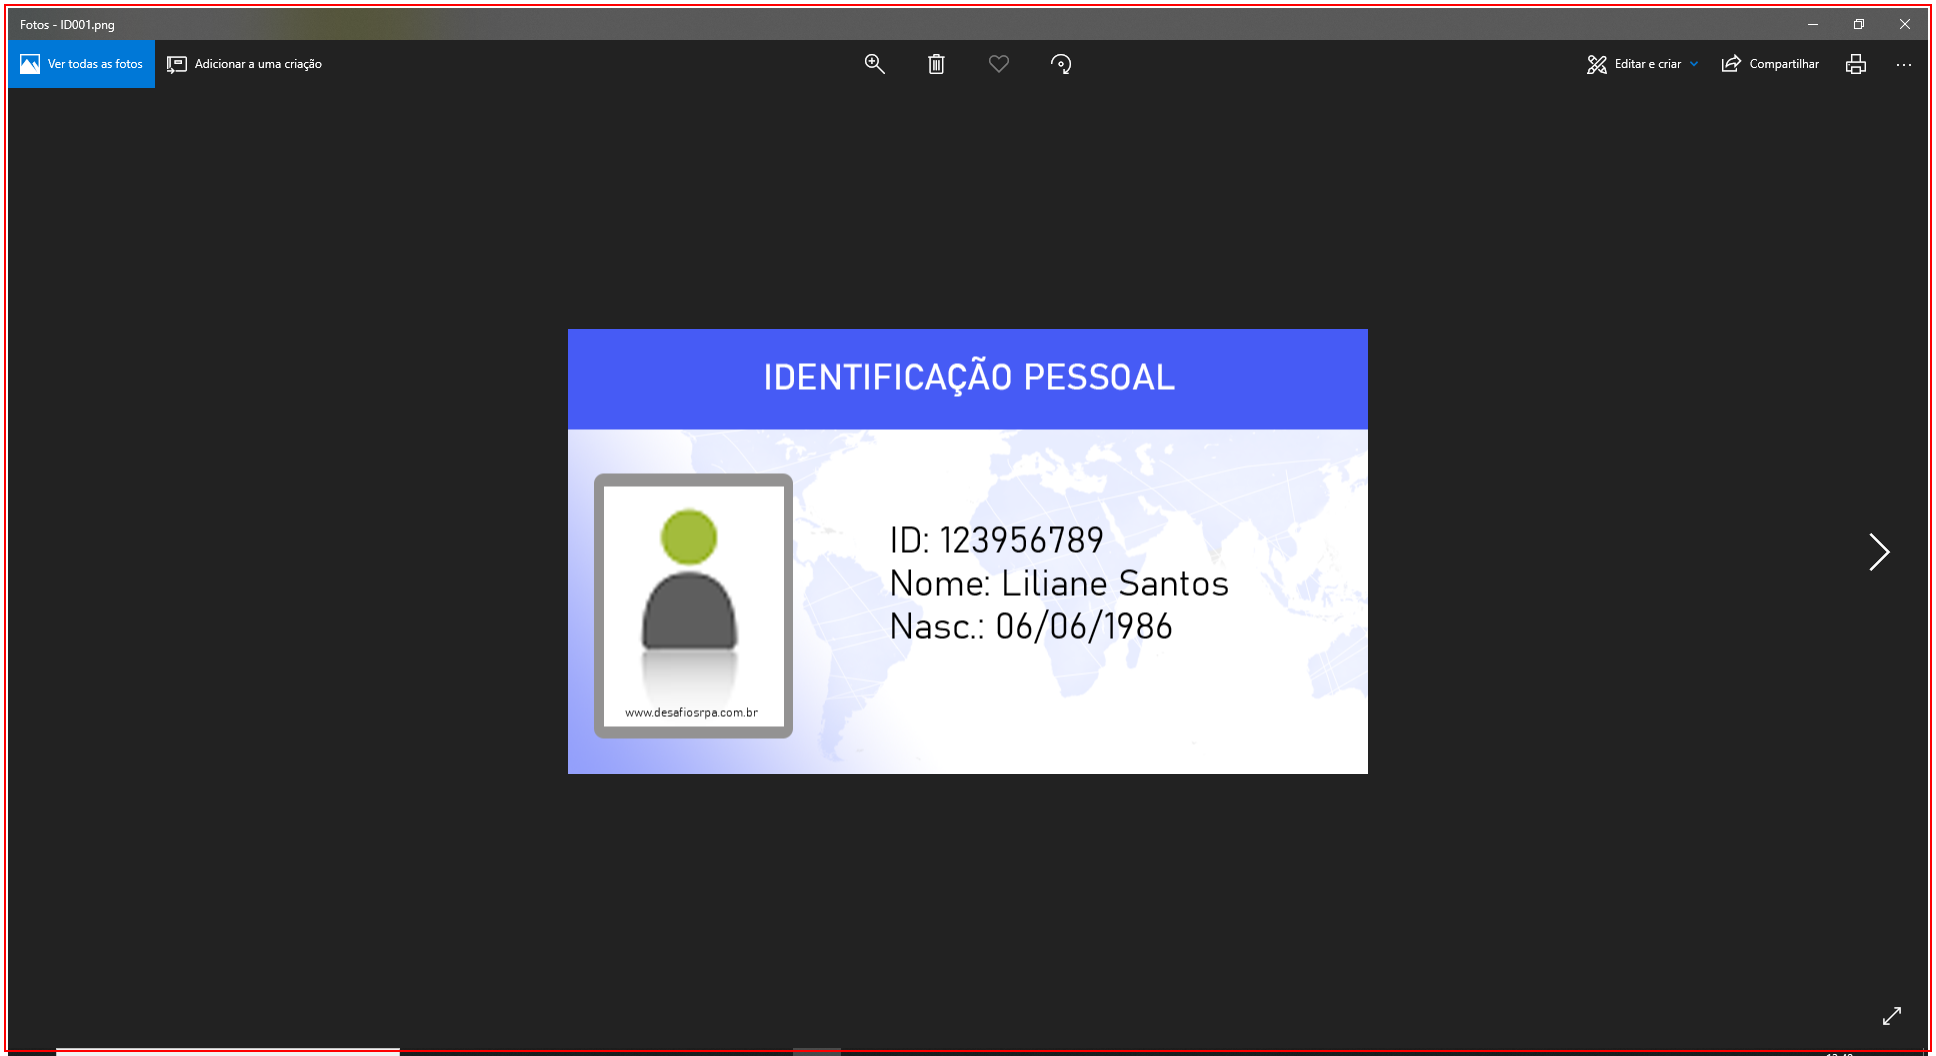
Workflow: ID_Close

Step 1: Close Application 'ApplicationFrameHost.ex...' on the text 'Fotos - {{in_Arquivo}}' in window 'Fotos' (applicationframehost.exe)
